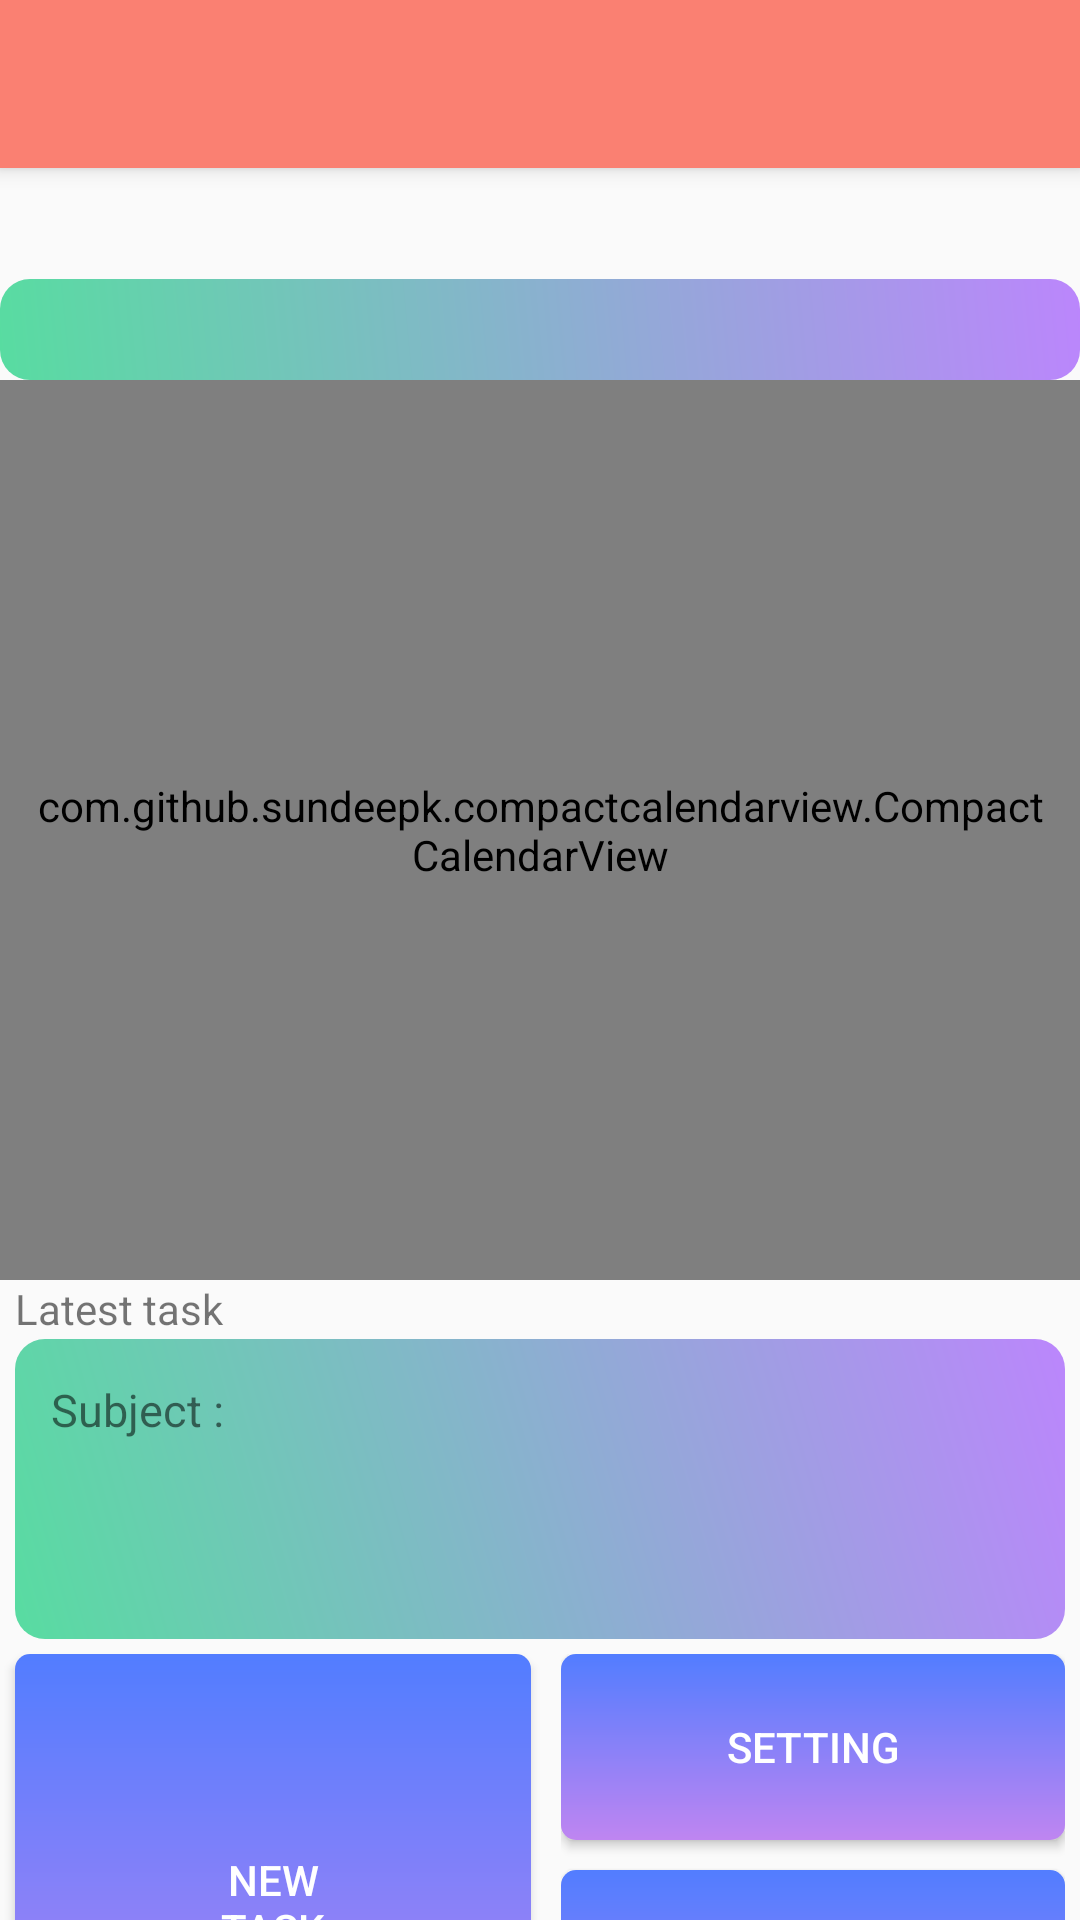

Reconstruct the res/layout file that produces this screen, plus the resources it refers to.
<!-- AndroidManifest.xml: application theme Theme.B6231774_project -->
<!-- res/layout/mainlayout.xml -->
<?xml version="1.0" encoding="utf-8"?>
<LinearLayout xmlns:android="http://schemas.android.com/apk/res/android"
    xmlns:app="http://schemas.android.com/apk/res-auto"
    xmlns:tools="http://schemas.android.com/tools"
    android:id="@+id/drawer_layout"
    android:layout_width="match_parent"
    android:layout_height="match_parent"
    android:fitsSystemWindows="true"
    tools:context=".MainActivity">

    <LinearLayout
        android:layout_width="match_parent"
        android:layout_height="match_parent"
        android:orientation="vertical"
        android:gravity="center_horizontal"
        >
        <include
            android:id="@+id/toolbar"
            layout="@layout/toobar"/>
        <TextView
            android:layout_marginTop="5dp"
            android:id="@+id/dateshow"
            android:textSize="20dp"
            android:layout_width="wrap_content"
            android:layout_height="wrap_content"/>

        <LinearLayout
            android:layout_width="wrap_content"
            android:layout_height="wrap_content"
            android:orientation="vertical"
            >
            <TextView
                android:id="@+id/month_title"
                android:layout_width="match_parent"
                android:layout_height="wrap_content"
                android:layout_marginTop="5dp"
                android:gravity="center"
                android:textSize="25dp"
                android:textStyle="bold"
                android:background="@drawable/pop"/>

            <com.github.sundeepk.compactcalendarview.CompactCalendarView
                xmlns:app="http://schemas.android.com/apk/res-auto"
                android:id="@+id/calendarV"
                android:layout_width="wrap_content"
                android:paddingRight="10dp"
                android:paddingLeft="10dp"
                android:layout_height="300dp"
                app:compactCalendarTargetHeight="250dp"
                app:compactCalendarTextSize="12sp"
                app:compactCalendarBackgroundColor="#FFFFFF"
                app:compactCalendarTextColor="@color/black"
                app:compactCalendarCurrentSelectedDayBackgroundColor="@color/purple_200"
                app:compactCalendarDisplayOtherMonthDays="true"
                app:compactCalendarShouldSelectFirstDayOfMonthOnScroll="false"
                app:compactCalendarMultiEventIndicatorColor="#fff"
                />
            <TextView
                android:layout_width="match_parent"
                android:layout_height="match_parent"
                android:text="@string/upcoming"
                android:layout_marginHorizontal="5dp"/>

            <androidx.constraintlayout.widget.ConstraintLayout
                android:id="@+id/upcomingtask"
                android:layout_width="match_parent"
                android:layout_height="300px"
                android:layout_marginHorizontal="5dp"
                android:layout_marginTop="0.5dp"
                android:background="@drawable/pop"
                android:onClick="showPopup"
                >

                <TextView
                    android:layout_width="wrap_content"
                    android:layout_height="wrap_content"
                    android:text="Subject :"
                    android:textSize="15dp"
                    app:layout_constraintBottom_toBottomOf="parent"
                    app:layout_constraintEnd_toEndOf="parent"
                    app:layout_constraintHorizontal_bias="0.041"
                    app:layout_constraintStart_toStartOf="parent"
                    app:layout_constraintTop_toTopOf="parent"
                    app:layout_constraintVertical_bias="0.168" />

                <TextView
                    android:id="@+id/subjectText"
                    android:layout_width="wrap_content"
                    android:layout_height="wrap_content"
                    android:text=""
                    android:textSize="15dp"
                    app:layout_constraintBottom_toBottomOf="parent"
                    app:layout_constraintEnd_toEndOf="parent"
                    app:layout_constraintHorizontal_bias="0.241"
                    app:layout_constraintStart_toStartOf="parent"
                    app:layout_constraintTop_toTopOf="parent"
                    app:layout_constraintVertical_bias="0.168" />

                

                <TextView
                    android:id="@+id/desctext"
                    android:layout_width="wrap_content"
                    android:layout_height="wrap_content"
                    app:layout_constraintBottom_toBottomOf="parent"
                    app:layout_constraintEnd_toEndOf="parent"
                    app:layout_constraintHorizontal_bias="0.121"
                    app:layout_constraintStart_toStartOf="parent"
                    app:layout_constraintTop_toTopOf="parent"
                    app:layout_constraintVertical_bias="0.505"
                    android:lines="1"/>

                <TextView
                    android:id="@+id/remainingTime"
                    android:layout_width="wrap_content"
                    android:layout_height="wrap_content"
                    android:text=""
                    app:layout_constraintBottom_toBottomOf="parent"
                    app:layout_constraintEnd_toEndOf="parent"
                    app:layout_constraintHorizontal_bias="0.935"
                    app:layout_constraintStart_toStartOf="parent"
                    app:layout_constraintTop_toTopOf="parent"
                    app:layout_constraintVertical_bias="0.831" />
            </androidx.constraintlayout.widget.ConstraintLayout>

            <LinearLayout
                android:layout_width="match_parent"
                android:layout_height="177dp"
                android:orientation="horizontal">

                <Button
                    android:id="@+id/NewTask"
                    android:layout_width="172dp"
                    android:layout_height="match_parent"
                    android:text="@string/Newtask"
                    android:layout_margin="5dp"
                    android:onClick="newTask"
                    android:textColor="@color/white"
                    android:background="@drawable/bs"
                    />

                <LinearLayout
                    android:layout_width="match_parent"
                    android:layout_height="match_parent"
                    android:orientation="vertical"
                    android:layout_margin="5dp">


                    <Button
                        android:id="@+id/setting"
                        android:layout_width="match_parent"
                        android:layout_height="62dp"
                        android:text="@string/setting"
                        android:onClick="ToSetting"
                        android:textColor="@color/white"
                        android:background="@drawable/bs"/>

                    <Button
                        android:id="@+id/TaskV"
                        android:layout_marginTop="10dp"
                        android:layout_width="match_parent"
                        android:layout_height="match_parent"
                        android:text="@string/Task"
                        android:onClick="ToTask"
                        android:background="@drawable/bs"
                        android:textColor="@color/white"/>

                </LinearLayout>
            </LinearLayout>
        </LinearLayout>
    </LinearLayout>


</LinearLayout >
<!-- res/layout/toobar.xml (included above) -->
<?xml version="1.0" encoding="utf-8"?>
<androidx.appcompat.widget.Toolbar xmlns:android="http://schemas.android.com/apk/res/android"
    android:layout_width="match_parent"
    android:layout_height="wrap_content"
    xmlns:app="http://schemas.android.com/apk/res-auto"
    android:background="@color/Color1"
    android:elevation="4dp"
    android:theme="@android:style/ThemeOverlay.Material.Dark.ActionBar"
    app:popupTheme="@style/ThemeOverlay.Material3.Light">

</androidx.appcompat.widget.Toolbar>
<!-- resources referenced by this layout -->
<resources>
  <color name="Color1">#FA8072</color>
  <color name="black">#FF000000</color>
  <color name="purple_200">#FFBB86FC</color>
  <color name="white">#FFFFFFFF</color>
  <!-- drawable bs (drawable) -->
  <?xml version="1.0" encoding="utf-8"?>
  <shape xmlns:android="http://schemas.android.com/apk/res/android"
      android:shape="rectangle">
    <gradient
        android:startColor="#527DFF"
        android:endColor="#BF85F1"
        android:angle="60" />
    <corners
      android:radius="5dp"/>
  </shape>
  <!-- drawable pop (drawable) -->
  <?xml version="1.0" encoding="utf-8"?>
  <shape xmlns:android="http://schemas.android.com/apk/res/android">
  
    <gradient
        android:startColor="@color/Color2"
        android:endColor="@color/purple_200"
        android:angle="45"/>
      <corners
          android:radius="10dp"/>
  </shape>
  <string name="Newtask">New\nTask</string>
  <string name="Task">Task</string>
  <string name="setting">Setting</string>
  <string name="upcoming">Latest task</string>
  <style name="Theme.B6231774_project" parent="Theme.AppCompat.DayNight.NoActionBar">
          
          <item name="colorPrimary">@color/purple_500</item>
          <item name="colorPrimaryVariant">@color/purple_700</item>
          <item name="colorOnPrimary">@color/white</item>
          
          <item name="colorSecondary">@color/teal_200</item>
          <item name="colorSecondaryVariant">@color/teal_700</item>
          <item name="colorOnSecondary">@color/black</item>
          
          <item name="android:statusBarColor" tools:targetApi="l">?attr/colorPrimaryVariant</item>
          
      </style>
  <color name="Color2">#58DCA1</color>
  <color name="purple_500">#FF6200EE</color>
  <color name="purple_700">#FF3700B3</color>
  <color name="teal_200">#FF03DAC5</color>
  <color name="teal_700">#FF018786</color>
</resources>
